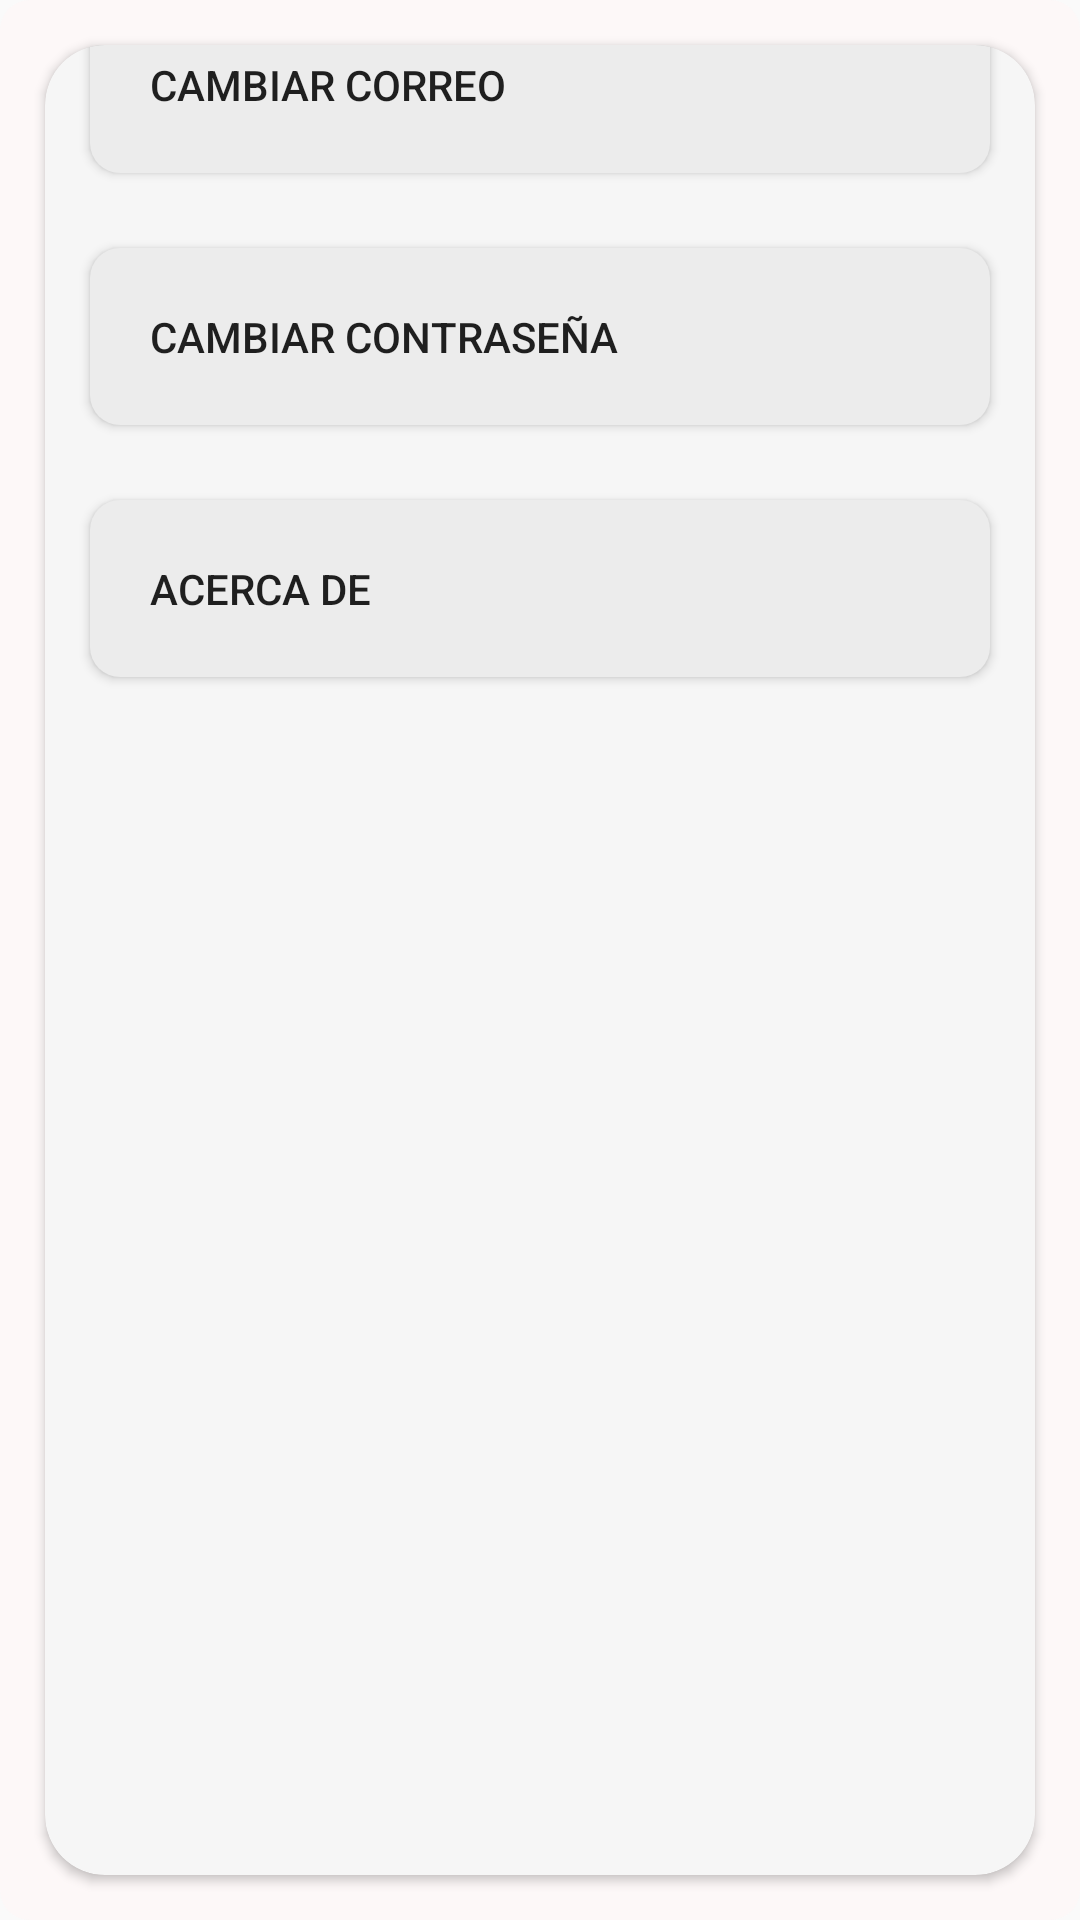

Reconstruct the res/layout file that produces this screen, plus the resources it refers to.
<!-- AndroidManifest.xml: application theme Theme.EvaluacionAE -->
<!-- res/layout/fragment_configuracion.xml -->
<?xml version="1.0" encoding="utf-8"?>
<FrameLayout xmlns:android="http://schemas.android.com/apk/res/android"
    xmlns:app="http://schemas.android.com/apk/res-auto"
    xmlns:tools="http://schemas.android.com/tools"
    android:layout_width="match_parent"
    android:layout_height="match_parent"
    tools:context=".Configuracion">


        <LinearLayout
            android:layout_width="match_parent"
            android:layout_height="match_parent"
            android:orientation="vertical"
            android:background="@drawable/fondo_menu"
            >

            <androidx.cardview.widget.CardView
                android:layout_width="match_parent"
                android:layout_height="0dp"
                android:layout_weight="13"
                android:backgroundTint="#F6F6F6"
                android:layout_margin="15dp"
                app:cardCornerRadius="20dp"
                >
                <LinearLayout
                    android:layout_width="match_parent"
                    android:layout_height="match_parent"
                    android:gravity="center"
                    android:orientation="vertical">
                <Button
                    android:layout_width="match_parent"
                    android:layout_height="wrap_content"
                    android:layout_margin="15dp"
                    android:text="Cambiar nombre"
                    android:layout_marginTop="10sp"
                    android:gravity="left"
                    android:id="@+id/config_name"
                    android:padding="20sp"
                    android:background="@drawable/btnredondo"/>

                    <Button
                        android:layout_width="match_parent"
                        android:layout_height="wrap_content"
                        android:text="Cambiar correo"
                        android:layout_marginHorizontal="15dp"
                        android:layout_marginBottom="15dp"
                        android:id="@+id/config_email"
                        android:layout_marginTop="10sp"
                        android:gravity="left"
                        android:padding="20sp"
                        android:background="@drawable/btnredondo"/>
                    <Button
                        android:layout_width="match_parent"
                        android:layout_height="wrap_content"
                        android:layout_marginHorizontal="15dp"
                        android:layout_marginBottom="15dp"
                        android:text="Cambiar contraseña"
                        android:id="@+id/config_pass"
                        android:layout_marginTop="10sp"
                        android:gravity="left"
                        android:padding="20sp"
                        android:background="@drawable/btnredondo"/>
                    <Button
                        android:layout_width="match_parent"
                        android:layout_height="wrap_content"
                        android:layout_marginHorizontal="15dp"
                        android:layout_marginBottom="15dp"
                        android:text="Acerca de"
                        android:layout_marginTop="10sp"
                        android:id="@+id/config_about"
                        android:gravity="left"
                        android:padding="20sp"
                        android:background="@drawable/btnredondo"/>
                    <Button
                        android:layout_width="250dp"
                        android:id="@+id/config_logout"
                        android:layout_height="wrap_content"
                        android:text="Cerrar Sesión"
                        android:textStyle="bold"
                        android:textColor="@color/white"
                        android:fontFamily="@font/cairo_light"
                        android:layout_marginTop="500sp"
                        android:textSize="15sp"
                        android:gravity="center"
                        android:background="@drawable/new_boton_degradado"/>
                </LinearLayout>


            </androidx.cardview.widget.CardView>



    </LinearLayout>

</FrameLayout>
<!-- resources referenced by this layout -->
<resources>
  <color name="white">#F8F8F8</color>
  <!-- drawable btnredondo (drawable) -->
  <?xml version="1.0" encoding="utf-8"?>
  <shape xmlns:android="http://schemas.android.com/apk/res/android"
      android:shape="rectangle">
      <corners android:radius="10dp"/>
   <solid android:color="@color/white_primary"/>
  </shape>
  <!-- drawable fondo_menu (drawable) -->
  <?xml version="1.0" encoding="utf-8"?>
  <shape xmlns:android="http://schemas.android.com/apk/res/android">
      <solid
          android:color="#FDF8F8"
          />
      <corners android:radius="10dp"/>
  </shape>
  <!-- drawable new_boton_degradado (drawable) -->
  <?xml version="1.0" encoding="utf-8"?>
  <shape xmlns:android="http://schemas.android.com/apk/res/android">
      <gradient
          android:type="linear"
          android:angle="90"
          android:startColor="#454CAB"
          android:endColor="#2671D7"
          />
      <corners android:radius="10dp"></corners>
  </shape>
  <style name="Theme.EvaluacionAE" parent="Theme.MaterialComponents.DayNight.NoActionBar.Bridge">
          
          <item name="colorPrimary">@color/green</item>
          <item name="colorPrimaryVariant">@color/green_accent</item>
          <item name="colorOnPrimary">@color/white</item>
          
      </style>
  <color name="white_primary">#FDECECEC</color>
  <color name="green">#06CF67</color>
  <color name="green_accent">#0CA355</color>
</resources>
